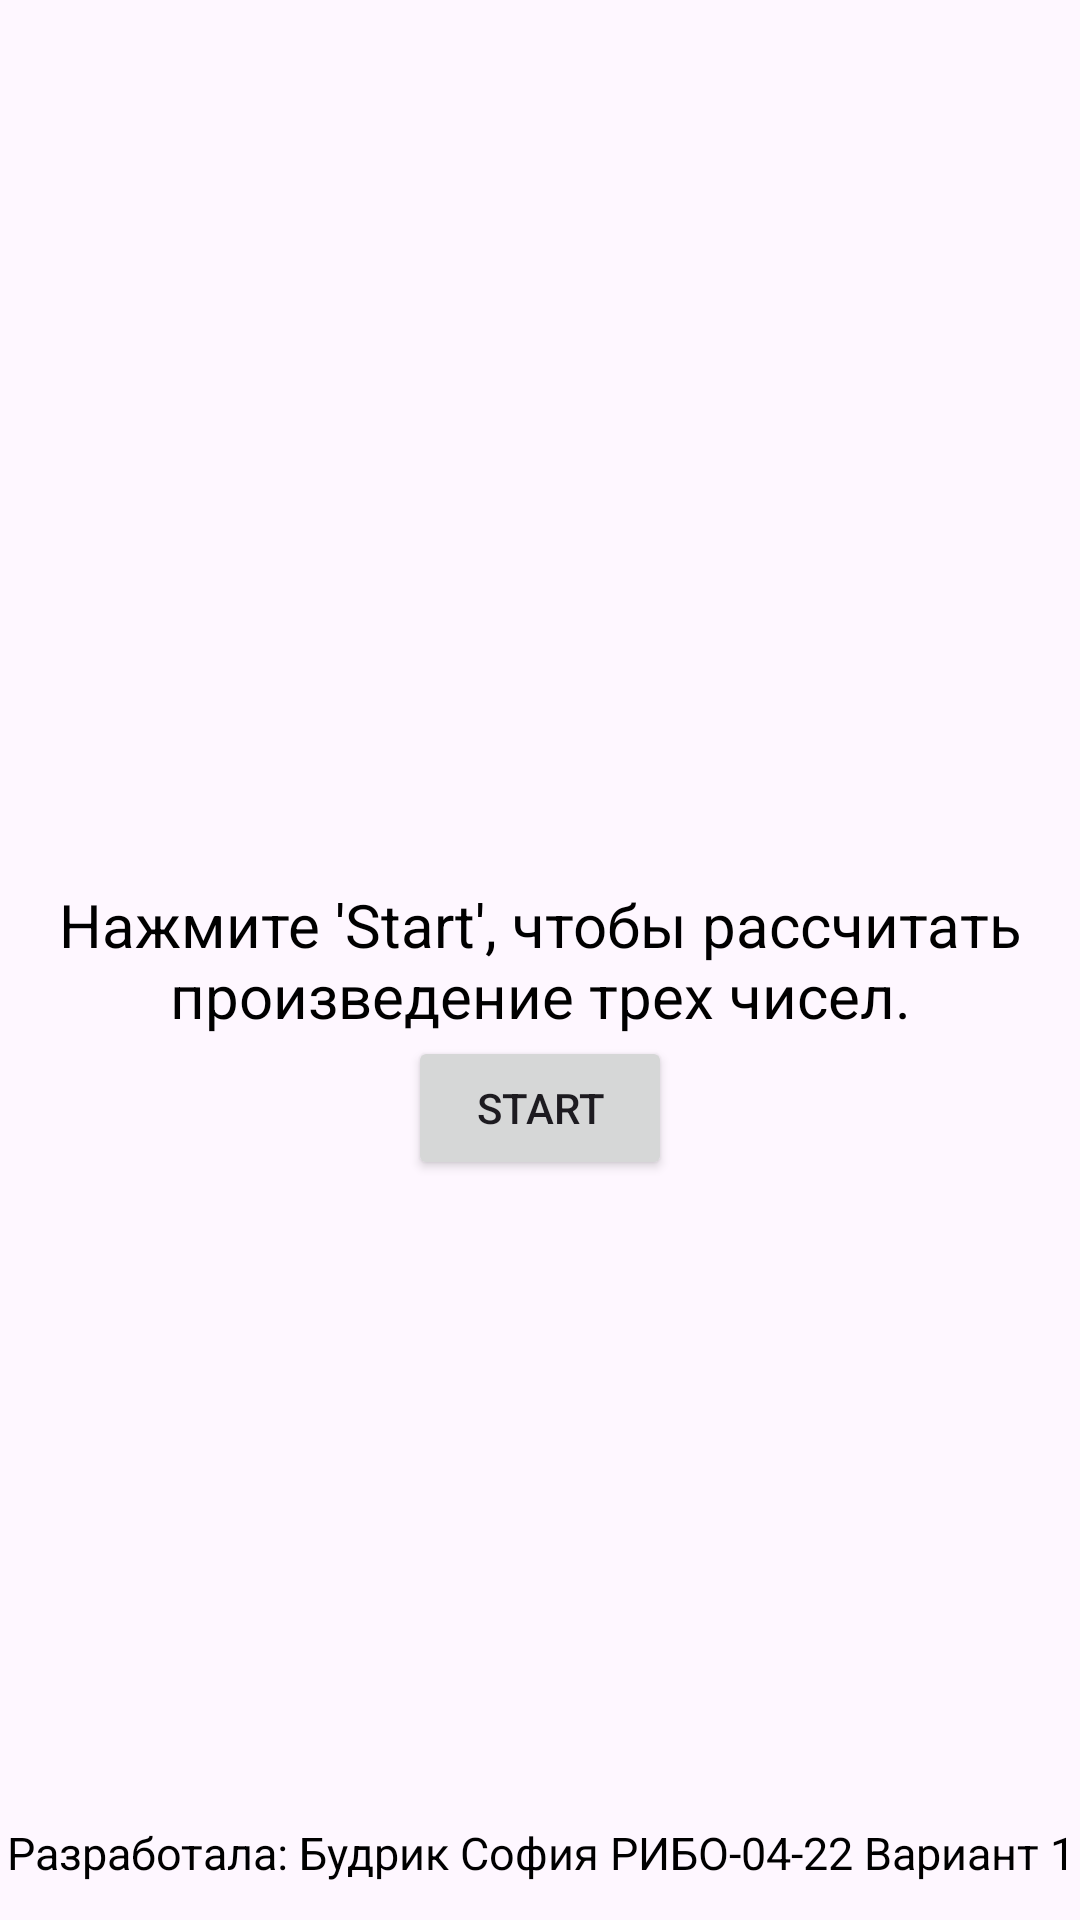

This screen was rendered from an Android layout file. Write that file and the resources it references.
<!-- AndroidManifest.xml: application theme Theme.Practical_task_2_6 -->
<!-- res/layout/activity_main.xml -->
<?xml version="1.0" encoding="utf-8"?>
<androidx.constraintlayout.widget.ConstraintLayout xmlns:android="http://schemas.android.com/apk/res/android"
    xmlns:app="http://schemas.android.com/apk/res-auto"
    xmlns:tools="http://schemas.android.com/tools"
    android:layout_width="match_parent"
    android:layout_height="match_parent"
    tools:context=".MainActivity">

    <TextView
        android:id="@+id/tvText"
        android:layout_width="wrap_content"
        android:layout_height="wrap_content"
        android:gravity="center"
        android:textSize="20dp"
        android:text="Нажмите 'Start', чтобы рассчитать произведение трех чисел."
        android:textColor="@color/black"
        app:layout_constraintBottom_toBottomOf="parent"
        app:layout_constraintEnd_toEndOf="parent"
        app:layout_constraintStart_toStartOf="parent"
        app:layout_constraintTop_toTopOf="parent" />
    <Button
        android:id="@+id/btnStartActivity"
        android:layout_width="wrap_content"
        android:layout_height="wrap_content"
        android:text="Start"
        app:layout_constraintEnd_toEndOf="parent"
        app:layout_constraintStart_toStartOf="parent"
        app:layout_constraintTop_toBottomOf="@+id/tvText" />
    <TextView
        android:id="@+id/Razrab"
        android:layout_width="wrap_content"
        android:layout_height="wrap_content"
        android:gravity="center"
        android:textSize="15dp"
        android:text="Разработала: Будрик София РИБО-04-22 Вариант 1"
        android:textColor="@color/black"
        app:layout_constraintVertical_bias="0.98"
        app:layout_constraintBottom_toBottomOf="parent"
        app:layout_constraintEnd_toEndOf="parent"
        app:layout_constraintStart_toStartOf="parent"
        app:layout_constraintTop_toTopOf="parent" />

</androidx.constraintlayout.widget.ConstraintLayout>
<!-- resources referenced by this layout -->
<resources>
  <style name="Theme.Practical_task_2_6" parent="Base.Theme.Practical_task_2_6" />
  <style name="Base.Theme.Practical_task_2_6" parent="Theme.Material3.DayNight.NoActionBar">
          
          
      </style>
  <!-- not gathered from this repository: default colours our renderer supplied (Android Studio template values) -->
  <color name="black">#FF000000</color>
</resources>
